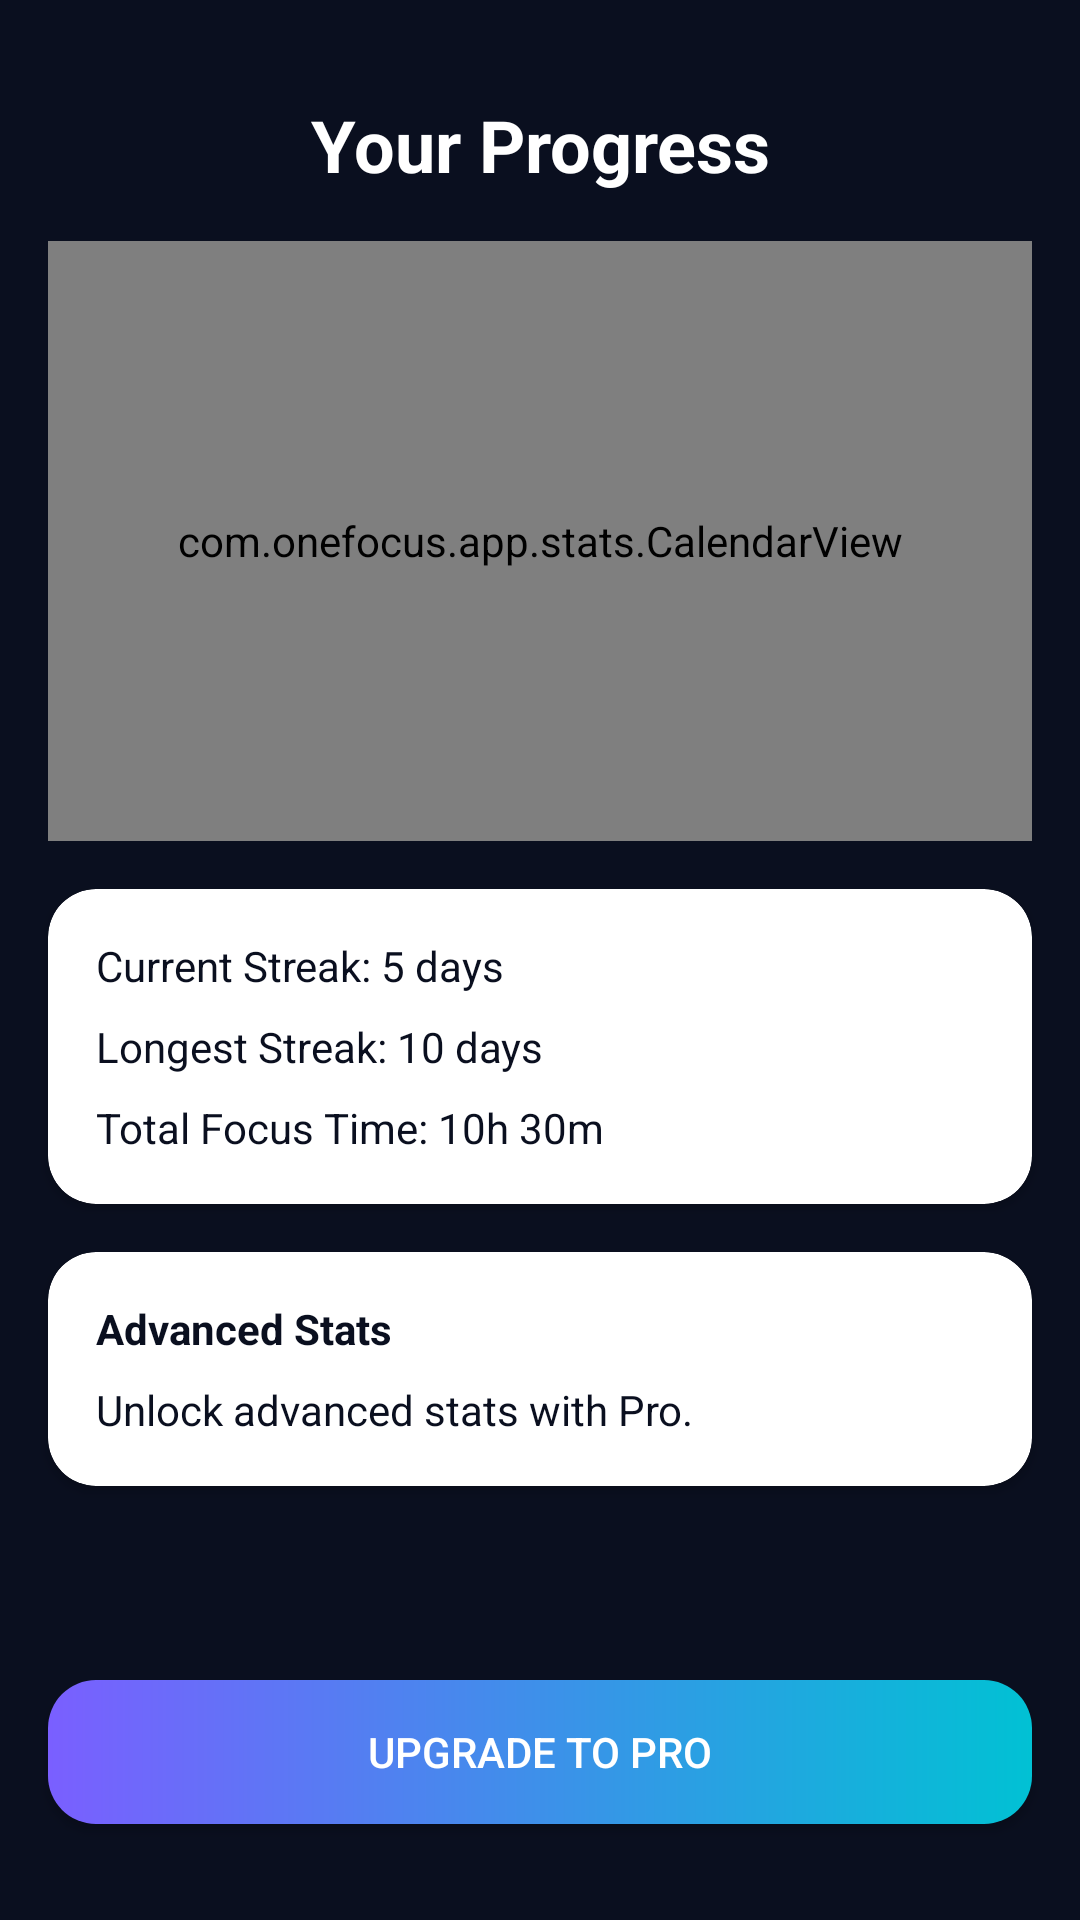

Here is an Android app screen rendered from its layout file. Give the layout XML and the strings, colors and styles it references.
<!-- AndroidManifest.xml: application theme Theme.OneFocus -->
<!-- res/layout/fragment_stats.xml -->
<?xml version="1.0" encoding="utf-8"?>
<androidx.constraintlayout.widget.ConstraintLayout xmlns:android="http://schemas.android.com/apk/res/android"
    xmlns:app="http://schemas.android.com/apk/res-auto"
    xmlns:tools="http://schemas.android.com/tools"
    android:layout_width="match_parent"
    android:layout_height="match_parent"
    android:background="@color/background_dark"
    tools:context=".stats.StatsFragment">

    <TextView
        android:id="@+id/header"
        android:layout_width="wrap_content"
        android:layout_height="wrap_content"
        android:layout_marginTop="32dp"
        android:text="Your Progress"
        android:textColor="@color/text_dark"
        android:textSize="24sp"
        android:textStyle="bold"
        app:layout_constraintEnd_toEndOf="parent"
        app:layout_constraintStart_toStartOf="parent"
        app:layout_constraintTop_toTopOf="parent" />

    <com.onefocus.app.stats.CalendarView
        android:id="@+id/calendar"
        android:layout_width="0dp"
        android:layout_height="200dp"
        android:layout_marginStart="16dp"
        android:layout_marginTop="16dp"
        android:layout_marginEnd="16dp"
        app:layout_constraintEnd_toEndOf="parent"
        app:layout_constraintStart_toStartOf="parent"
        app:layout_constraintTop_toBottomOf="@+id/header" />

    <androidx.cardview.widget.CardView
        android:id="@+id/statsCard"
        android:layout_width="0dp"
        android:layout_height="wrap_content"
        android:layout_marginStart="16dp"
        android:layout_marginTop="16dp"
        android:layout_marginEnd="16dp"
        app:cardBackgroundColor="@color/white"
        app:cardCornerRadius="16dp"
        app:layout_constraintEnd_toEndOf="parent"
        app:layout_constraintStart_toStartOf="parent"
        app:layout_constraintTop_toBottomOf="@+id/calendar">

        <LinearLayout
            android:layout_width="match_parent"
            android:layout_height="wrap_content"
            android:orientation="vertical"
            android:padding="16dp">

            <TextView
                android:layout_width="wrap_content"
                android:layout_height="wrap_content"
                android:text="Current Streak: 5 days"
                android:textColor="@color/text_light" />

            <TextView
                android:layout_width="wrap_content"
                android:layout_height="wrap_content"
                android:layout_marginTop="8dp"
                android:text="Longest Streak: 10 days"
                android:textColor="@color/text_light" />

            <TextView
                android:layout_width="wrap_content"
                android:layout_height="wrap_content"
                android:layout_marginTop="8dp"
                android:text="Total Focus Time: 10h 30m"
                android:textColor="@color/text_light" />
        </LinearLayout>
    </androidx.cardview.widget.CardView>

    <androidx.cardview.widget.CardView
        android:id="@+id/proStatsCard"
        android:layout_width="0dp"
        android:layout_height="wrap_content"
        android:layout_marginStart="16dp"
        android:layout_marginTop="16dp"
        android:layout_marginEnd="16dp"
        app:cardBackgroundColor="@color/white"
        app:cardCornerRadius="16dp"
        app:layout_constraintEnd_toEndOf="parent"
        app:layout_constraintStart_toStartOf="parent"
        app:layout_constraintTop_toBottomOf="@+id/statsCard">

        <LinearLayout
            android:layout_width="match_parent"
            android:layout_height="wrap_content"
            android:orientation="vertical"
            android:padding="16dp">

            <TextView
                android:layout_width="wrap_content"
                android:layout_height="wrap_content"
                android:text="Advanced Stats"
                android:textColor="@color/text_light"
                android:textStyle="bold" />

            <TextView
                android:layout_width="wrap_content"
                android:layout_height="wrap_content"
                android:layout_marginTop="8dp"
                android:text="Unlock advanced stats with Pro."
                android:textColor="@color/text_light" />
        </LinearLayout>
    </androidx.cardview.widget.CardView>

    <Button
        android:id="@+id/upgradeToProButton"
        android:layout_width="0dp"
        android:layout_height="wrap_content"
        android:layout_marginStart="16dp"
        android:layout_marginEnd="16dp"
        android:layout_marginBottom="32dp"
        android:background="@drawable/gradient_button"
        android:text="Upgrade to Pro"
        android:textColor="@color/white"
        app:layout_constraintBottom_toBottomOf="parent"
        app:layout_constraintEnd_toEndOf="parent"
        app:layout_constraintStart_toStartOf="parent" />

</androidx.constraintlayout.widget.ConstraintLayout>
<!-- resources referenced by this layout -->
<resources>
  <color name="background_dark">#0A0F1F</color>
  <color name="text_dark">#FFFFFF</color>
  <color name="text_light">#0A0F1F</color>
  <color name="white">#FFFFFFFF</color>
  <!-- drawable gradient_button (drawable) -->
  <?xml version="1.0" encoding="utf-8"?>
  <shape xmlns:android="http://schemas.android.com/apk/res/android"
      android:shape="rectangle">
      <gradient
          android:startColor="@color/gradient_start_dark"
          android:endColor="@color/gradient_end_dark"
          android:angle="0" />
      <corners android:radius="16dp" />
  </shape>
  <style name="Theme.OneFocus" parent="Theme.Material3.DayNight.NoActionBar">
          
          <item name="colorPrimary">@color/purple_500</item>
          <item name="colorPrimaryVariant">@color/purple_700</item>
          <item name="colorOnPrimary">@color/white</item>
          
          <item name="colorSecondary">@color/teal_200</item>
          <item name="colorSecondaryVariant">@color/teal_700</item>
          <item name="colorOnSecondary">@color/black</item>
          
          <item name="android:statusBarColor">?attr/colorPrimaryVariant</item>
          
      </style>
  <color name="gradient_start_dark">#7A5FFF</color>
  <color name="gradient_end_dark">#01C1D4</color>
  <color name="purple_500">#FF6200EE</color>
  <color name="purple_700">#FF3700B3</color>
  <color name="teal_200">#FF03DAC5</color>
  <color name="teal_700">#FF018786</color>
  <color name="black">#FF000000</color>
</resources>
